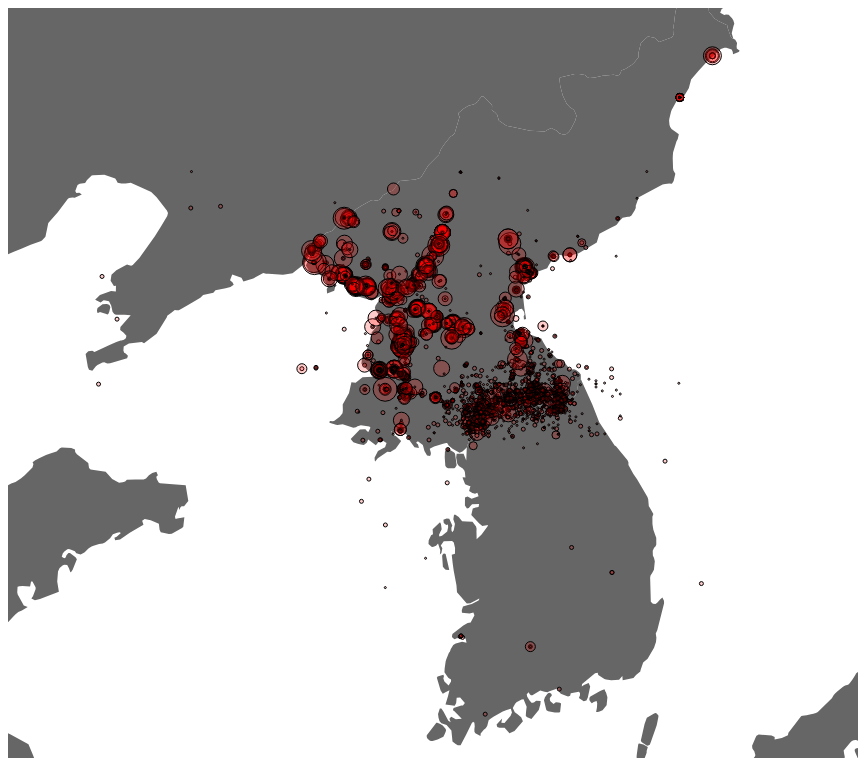
D3 v3 page, settled after 480 driven frames (8 s of simulated time); the page loaded 2 data file(s).



        let w = 850
        let h = 750

        let svg = d3.select('body').append('svg').attr({ width: w, height: h })

        d3.json('k2.json', data => {
            let proj = d3.geo.mercator().center([-53, 40]).scale(3900).rotate([-180, 0])
            svg.append('g')
                .selectAll('path')
                .data(data.features)
                .enter()
                .append('path')
                .attr('fill', '#666666')
                .attr("d", d3.geo.path().projection(proj))

            d3.csv('THOR_Korean_Bombing_Operations_Exeter.csv', data => {

                svg.selectAll('circle')
                    .data(data)
                    .enter()
                    .append('circle')
                    .attr('r', d => {
                        return parseInt(Math.sqrt(d.CALCULATED_BOMBLOAD_LBS) * .02)
                    })
                    .attr('transform', d => {
                        return 'translate(' + proj([d.TGT_LONGITUDE_WGS84.slice(0, -1), d.TGT_LATITUDE_WGS84.slice(0, -1)]) + ')'
                    })
                    .attr('fill', 'red')
                    .attr('stroke', 'black')
                    .attr('fill-opacity', 0.2)
                    .append('svg:title')
                    .text(d => {
                        return d.TGT_LATITUDE_WGS84 + ', ' + d.TGT_LONGITUDE_WGS84
                    })
            })
        })


    

### data: k2.json
{
 "type": "FeatureCollection",
 "features": [
  {
   "type": "Feature",
   "id": 143,
   "properties": {
    "CNTRY_NAME": "Japan",
    "AREA": 371862.0,
    "CAPNAME": "Tokyo",
    "CAPLONG": 140.0,
    "CAPLAT": 35.69,
    "FEATUREID": 143,
    "COWCODE": 740,
    "COWSYEAR": 1952,
    "COWSMONTH": 4,
    "COWSDAY": 28,
    "COWEYEAR": 2016,
    "COWEMONTH": 6,
    "COWEDAY": 30,
    "GWCODE": 740,
    "GWSYEAR": 1946,
    "GWSMONTH": 1,
    "GWSDAY": 1,
    "GWEYEAR": 2016,
    "GWEMONTH": 6,
    "GWEDAY": 30,
    "ISONAME": "Japan",
    "ISO1NUM": 392,
    "ISO1AL2": "JP",
    "ISO1AL3": "JPN"
   },
   "geometry": {
    "type": "MultiPolygon",
    "coordinates": "[... 29 items]"
   }
  },
  {
   "type": "Feature",
   "id": 144,
   "properties": {
    "CNTRY_NAME": "North Korea",
    "AREA": 122352.0,
    "CAPNAME": "Pyongyang",
    "CAPLONG": 126.0,
    "CAPLAT": 39.02,
    "FEATUREID": 144,
    "COWCODE": 731,
    "COWSYEAR": 1948,
    "COWSMONTH": 9,
    "COWSDAY": 9,
    "COWEYEAR": 2016,
    "COWEMONTH": 6,
    "COWEDAY": 30,
    "GWCODE": 731,
    "GWSYEAR": 1948,
    "GWSMONTH": 9,
    "GWSDAY": 9,
    "GWEYEAR": 2016,
    "GWEMONTH": 6,
    "GWEDAY": 30,
    "ISONAME": "Korea, Democratic People's Republic of",
    "ISO1NUM": 408,
    "ISO1AL2": "KP",
    "ISO1AL3": "PRK"
   },
   "geometry": {
    "type": "MultiPolygon",
    "coordinates": "[... 1 items]"
   }
  },
  {
   "type": "Feature",
   "id": 147,
   "properties": {
    "CNTRY_NAME": "South Korea",
    "AREA": 97430.0,
    "CAPNAME": "Seoul",
    "CAPLONG": 127.0,
    "CAPLAT": 37.57,
    "FEATUREID": 147,
    "COWCODE": 732,
    "COWSYEAR": 1949,
    "COWSMONTH": 6,
    "COWSDAY": 29,
    "COWEYEAR": 2016,
    "COWEMONTH": 6,
    "COWEDAY": 30,
    "GWCODE": 732,
    "GWSYEAR": 1948,
    "GWSMONTH": 8,
    "GWSDAY": 15,
    "GWEYEAR": 2016,
    "GWEMONTH": 6,
    "GWEDAY": 30,
    "ISONAME": "Korea, Republic of",
    "ISO1NUM": 410,
    "ISO1AL2": "KR",
    "ISO1AL3": "KOR"
   },
   "geometry": {
    "type": "MultiPolygon",
    "coordinates": "[... 7 items]"
   }
  },
  {
   "type": "Feature",
   "id": 203,
   "properties": {
    "CNTRY_NAME": "China",
    "AREA": 9388506.0,
    "CAPNAME": "Beijing",
    "CAPLONG": 116.0,
    "CAPLAT": 39.93,
    "FEATUREID": 203,
    "COWCODE": 710,
    "COWSYEAR": 1949,
    "COWSMONTH": 12,
    "COWSDAY": 8,
    "COWEYEAR": 2016,
    "COWEMONTH": 6,
    "COWEDAY": 30,
    "GWCODE": 710,
    "GWSYEAR": 1949,
    "GWSMONTH": 12,
    "GWSDAY": 8,
    "GWEYEAR": 2016,
    "GWEMONTH": 6,
    "GWEDAY": 30,
    "ISONAME": "China",
    "ISO1NUM": 156,
    "ISO1AL2": "CN",
    "ISO1AL3": "CHN"
   },
   "geometry": {
    "type": "MultiPolygon",
    "coordinates": "[... 21 items]"
   }
  }
 ]
}

### data: THOR_Korean_Bombing_Operations_Exeter.csv, 2860851 bytes — head not shown